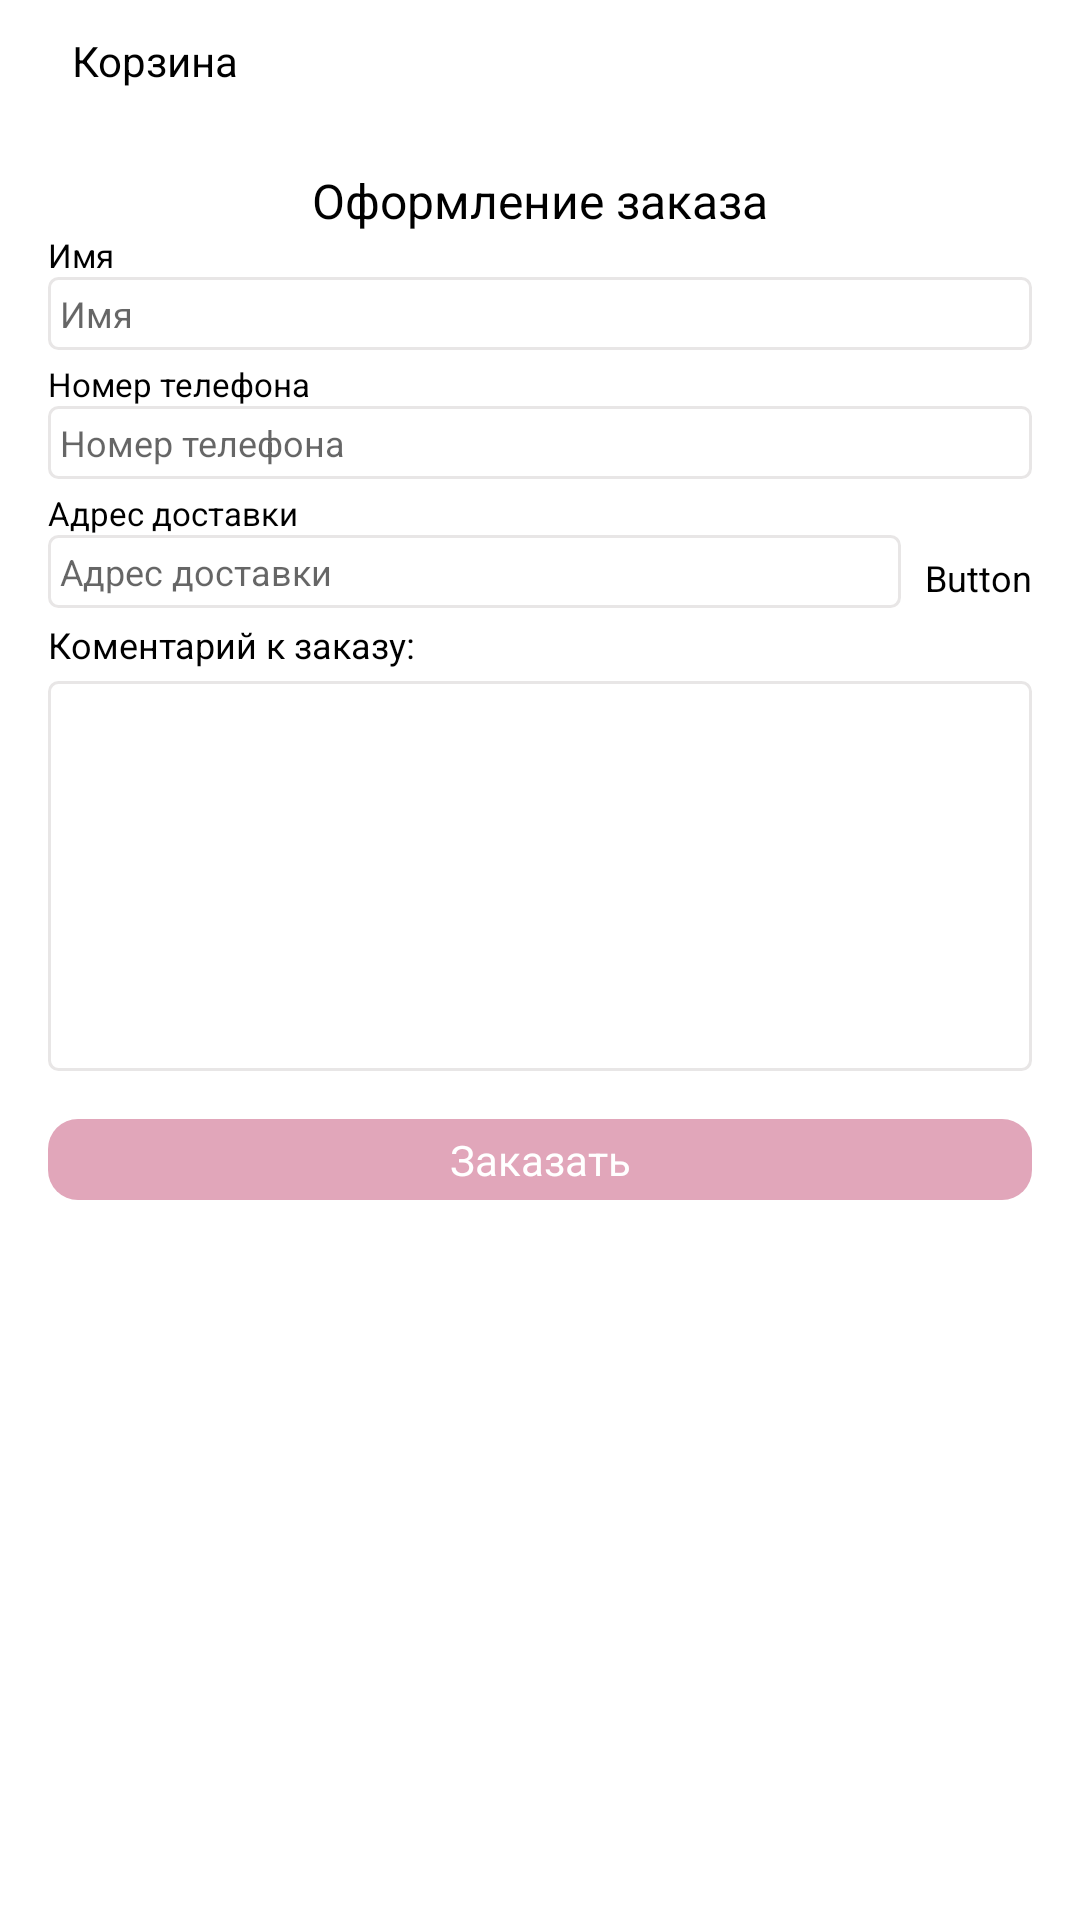

Here is an Android app screen rendered from its layout file. Give the layout XML and the strings, colors and styles it references.
<!-- AndroidManifest.xml: application theme Theme.SweetShop -->
<!-- res/layout/fragment_place_order.xml -->
<?xml version="1.0" encoding="utf-8"?>
<LinearLayout
    xmlns:android="http://schemas.android.com/apk/res/android"
    xmlns:tools="http://schemas.android.com/tools"
    android:layout_width="match_parent"
    android:layout_height="match_parent"
    xmlns:app="http://schemas.android.com/apk/res-auto"
    tools:context=".screens.PlaceOrderFragment"
    android:orientation="vertical">

    <androidx.appcompat.widget.Toolbar
        android:id="@+id/toolbar"
        android:layout_width="match_parent"
        android:layout_height="40dp">
        

        <androidx.constraintlayout.widget.ConstraintLayout
            android:id="@+id/go_back"
            android:layout_width="wrap_content"
            android:layout_height="match_parent"
            android:orientation="horizontal">

            <ImageView
                android:id="@+id/icon_arrow"
                android:layout_width="wrap_content"
                android:layout_height="wrap_content"
                app:layout_constraintStart_toStartOf="parent"
                app:layout_constraintTop_toTopOf="parent"
                app:layout_constraintBottom_toBottomOf="parent"
                android:src="@drawable/ic_arrow_back"/>

            <TextView
                app:layout_constraintTop_toTopOf="parent"
                app:layout_constraintBottom_toBottomOf="parent"
                app:layout_constraintStart_toEndOf="@id/icon_arrow"
                android:layout_width="wrap_content"
                android:layout_height="wrap_content"
                android:text="Корзина"
                android:textSize="14sp"
                android:textColor="@color/black"
                android:gravity="left"
                android:layout_marginStart="8dp"/>
        </androidx.constraintlayout.widget.ConstraintLayout>

    </androidx.appcompat.widget.Toolbar>

    <androidx.core.widget.NestedScrollView
        android:id="@+id/scroll"
        android:layout_width="match_parent"
        android:layout_height="wrap_content">

        <androidx.constraintlayout.widget.ConstraintLayout
            android:layout_width="match_parent"
            android:layout_height="wrap_content"
            android:layout_marginHorizontal="16dp"
            android:layout_marginTop="16dp">

            <TextView
                android:id="@+id/placeOrder"
                app:layout_constraintTop_toTopOf="parent"
                android:layout_width="match_parent"
                android:layout_height="wrap_content"
                android:text="Оформление заказа"
                android:textSize="16sp"
                android:textColor="@color/black"
                android:gravity="center" />

            <TextView
                android:id="@+id/txtname"
                app:layout_constraintTop_toBottomOf="@id/placeOrder"
                android:layout_width="match_parent"
                android:layout_height="wrap_content"
                android:text="Имя"
                android:textSize="11sp"
                android:textColor="@color/black"
                android:gravity="left" />

            <androidx.appcompat.widget.AppCompatEditText
                android:id="@+id/editName"
                android:layout_width="match_parent"
                android:layout_height="wrap_content"
                app:layout_constraintTop_toBottomOf="@id/txtname"
                android:hint="Имя"
                android:textSize="12sp"
                android:textColor="@color/black"
                android:background="@drawable/edittext"
                android:padding="4dp" />

            <TextView
                android:id="@+id/txtphone"
                app:layout_constraintTop_toBottomOf="@id/editName"
                android:layout_width="match_parent"
                android:layout_height="wrap_content"
                android:layout_marginTop="4dp"
                android:text="Номер телефона"
                android:textSize="11sp"
                android:textColor="@color/black"
                android:gravity="left" />

            <androidx.appcompat.widget.AppCompatEditText
                android:id="@+id/editPhone"
                android:layout_width="match_parent"
                android:layout_height="wrap_content"
                app:layout_constraintTop_toBottomOf="@id/txtphone"
                android:hint="Номер телефона"
                android:textSize="12sp"
                android:textColor="@color/black"
                android:background="@drawable/edittext"
                android:padding="4dp" />

            <TextView
                android:id="@+id/txtaddress"
                app:layout_constraintTop_toBottomOf="@id/editPhone"
                android:layout_width="match_parent"
                android:layout_height="wrap_content"
                android:layout_marginTop="4dp"
                android:text="Адрес доставки"
                android:textSize="11sp"
                android:textColor="@color/black"
                android:gravity="left" />

            <androidx.appcompat.widget.AppCompatEditText
                android:id="@+id/editAddress"
                android:layout_width="0dp"
                android:layout_height="wrap_content"
                app:layout_constraintTop_toBottomOf="@id/txtaddress"
                app:layout_constraintEnd_toStartOf="@id/btnAddress"
                app:layout_constraintStart_toStartOf="parent"
                android:hint="Адрес доставки"
                android:textSize="12sp"
                android:textColor="@color/black"
                android:background="@drawable/edittext"
                android:padding="4dp" />

            <TextView
                android:id="@+id/btnAddress"
                app:layout_constraintTop_toTopOf="@id/editAddress"
                app:layout_constraintBottom_toBottomOf="@id/editAddress"
                app:layout_constraintEnd_toEndOf="parent"
                app:layout_constraintStart_toEndOf="@id/editAddress"
                android:layout_width="wrap_content"
                android:layout_height="wrap_content"
                android:layout_marginTop="4dp"
                android:layout_marginStart="8dp"
                android:text="Button"
                android:textSize="12sp"
                android:textColor="@color/black"
                android:gravity="left" />

            <TextView
                android:id="@+id/txtcomment"
                app:layout_constraintTop_toBottomOf="@id/editAddress"
                android:layout_width="match_parent"
                android:layout_height="wrap_content"
                android:layout_marginTop="4dp"
                android:text="Коментарий к заказу:"
                android:textSize="12sp"
                android:textColor="@color/black"
                android:gravity="left" />

            <androidx.appcompat.widget.AppCompatEditText
                android:id="@+id/editComment"
                android:layout_width="match_parent"
                android:layout_height="130dp"
                app:layout_constraintTop_toBottomOf="@id/txtcomment"
                android:textSize="12sp"
                android:textColor="@color/black"
                android:background="@drawable/edittext"
                android:padding="4dp"
                android:layout_marginTop="4dp"
                android:gravity="top"/>


            <TextView
                android:id="@+id/btn_make_order"
                android:layout_width="match_parent"
                android:layout_height="wrap_content"
                android:layout_marginTop="16dp"
                app:layout_constraintTop_toBottomOf="@id/editComment"
                android:background="@drawable/place_an_order_back"
                android:text="Заказать"
                android:textSize="14sp"
                android:textColor="@color/white"
                android:gravity="center"
                android:padding="4dp"/>


        </androidx.constraintlayout.widget.ConstraintLayout>


    </androidx.core.widget.NestedScrollView>

</LinearLayout>
<!-- resources referenced by this layout -->
<resources>
  <color name="black">#FF000000</color>
  <color name="white">#FFFFFFFF</color>
  <!-- drawable edittext (drawable) -->
  <?xml version="1.0" encoding="utf-8"?>
  <shape xmlns:android="http://schemas.android.com/apk/res/android">
  
      <corners
          android:radius="3dp"/>
  
      <solid android:color="@color/white" />
      <stroke
          android:width = "1dp"
          android:color="@color/not_selected"/>
  
  </shape>
  <!-- drawable place_an_order_back (drawable) -->
  <?xml version="1.0" encoding="utf-8"?>
  <shape xmlns:android="http://schemas.android.com/apk/res/android">
  
      <solid android:color="@color/purple_200"/>
      <corners
          android:radius="10dp"/>
  </shape>
  <style name="Toolbar.TitleText" parent="TextAppearance.Widget.AppCompat.Toolbar.Title">
          <item name="android:textSize">14sp</item>
          
          <item name="android:textColor">@color/black</item>
          <item name="android:gravity">center</item>
          <item name="android:maxHeight">20dp</item>
      </style>
  <style name="Theme.SweetShop" parent="Theme.MaterialComponents.DayNight.NoActionBar">
          <item name="android:windowLightStatusBar">true</item>
          
          <item name="colorPrimary">@color/white</item>
          <item name="colorPrimaryVariant">@color/white</item>
          <item name="colorOnPrimary">@color/white</item>
          <item name="statusBarBackground">@color/black</item>
          
          <item name="colorSecondary">@color/teal_200</item>
          <item name="colorSecondaryVariant">@color/teal_700</item>
          <item name="colorOnSecondary">@color/black</item>
          
          <item name="android:statusBarColor" tools:targetApi="l">?attr/colorPrimaryVariant</item>
          
      </style>
  <color name="not_selected">#E8E6E6</color>
  <color name="purple_200">#E1A6BA</color>
  <color name="teal_200">#FF03DAC5</color>
  <color name="teal_700">#FF018786</color>
</resources>
